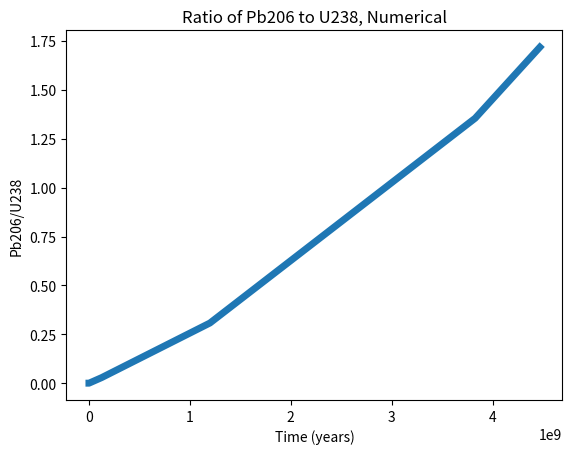
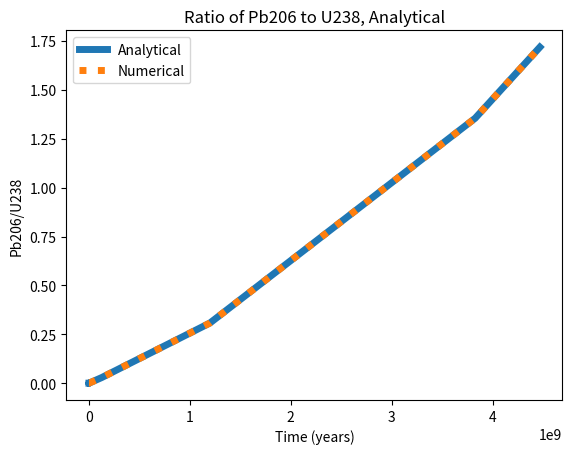
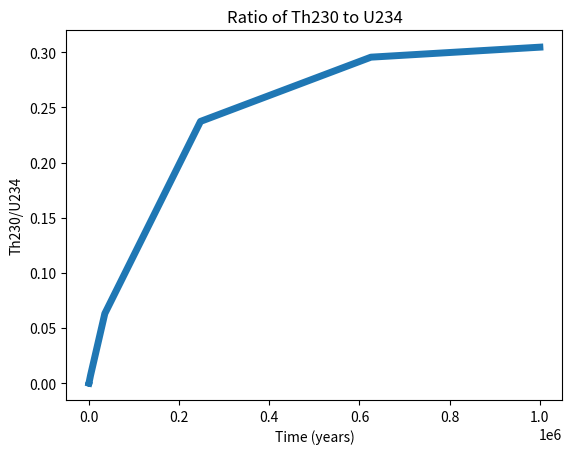

The matplotlib source for these figures, in order:
# Course: PHYS 512
# Problem: PS3 P2
#==================================================
# By: Muath Hamidi
# Email: muath.hamidi@mail.mcgill.ca
# Department of Physics, McGill University
# September 2022

#==================================================
# Libraries
#==================================================
import numpy as np # For math
import matplotlib.pyplot as plt # For graphs
from scipy.integrate import solve_ivp # For math

#==================================================
# Times
#==================================================
minutes = 60 # minutes to seconds
hours = 60 * minutes # hours to seconds
days = 24 * hours # days to seconds
years = 365.25 * days # years to seconds

#==================================================
# Half Lives
#==================================================
U238 = 4.468e9 * years
Th234 = 24.1 * days
Pr234 = 6.7 * hours
U234 = 245500 * years
Th230 = 75380 * years
Ra226 = 1600 * years
Rn222 = 3.8235 * days
Po218 = 3.1 * minutes
Pb214 = 26.8 * minutes
Bi214 = 19.9 * minutes
Po214 = 164.3e-6
Pb210 = 22.3 * years
Bi210 = 5.015 * years
Po210 = 138.376 * days

half_life = [U238, Th234, Pr234, U234, Th230, Ra226, Rn222, Po218, Pb214, Bi214, Po214, Pb210, Bi210, Po210]

#==================================================
# Parameters
#==================================================
steps = len(half_life)

#==================================================
# Decay Solver
#==================================================
def Decay(x, y, half_life=half_life):
    dydx = np.zeros(steps+1) # active elements + Pb206
    
    dydx[0] = -y[0] / half_life[0] # for U238
    
    for i in range(1, steps):
        dydx[i] = y[i-1] / half_life[i-1] - y[i] / half_life[i]
    
    dydx[steps] = y[steps-1] / half_life[steps-1] # for Pb206
    
    return dydx

#==================================================
# Solve
#==================================================
t0 = 0 # initial time
tf = half_life[0] # final time (U238 half life)
y0 = np.zeros(steps+1)
y0[0] = 1 # initial value

ans = solve_ivp(Decay, [t0, tf], y0, method='Radau')

#print(ans)
np.savetxt("anst.txt", ans.t) # save times
np.savetxt("ansy.txt", ans.y) # save values

#==================================================
# Ratio of Pb206 to U238 (Numerical)
#==================================================
plt.plot(ans.t / years, ans.y[14,:] / ans.y[0,:], linewidth=5)
plt.title("Ratio of Pb206 to U238, Numerical")
plt.xlabel("Time (years)")
plt.ylabel("Pb206/U238")
plt.savefig('3.2.1.pdf', format='pdf', dpi=1200)
plt.show()
plt.close()

#==================================================
# Ratio of Pb206 to U238 (Analytical)
#==================================================
N_U238 = np.exp(-ans.t/U238) # remained U238 share
N_Pb206 = 1 - N_U238 # remained Pb206 share
Ratio_Pb206_U238 = N_Pb206 / N_U238 # Pb206/U238 ratio

plt.plot(ans.t / years, Ratio_Pb206_U238, linewidth=5, label="Analytical")
plt.plot(ans.t / years, ans.y[14,:] / ans.y[0,:], linewidth=5, ls=":", label="Numerical")
plt.title("Ratio of Pb206 to U238, Analytical")
plt.xlabel("Time (years)")
plt.ylabel("Pb206/U238")
plt.legend()
plt.savefig('3.2.2.pdf', format='pdf', dpi=1200)
plt.show()
plt.close()

#==================================================
# Ratio of Th230 to U234
#==================================================
tf = 10**6 * years # final time (of order 10 U234 half life)
ans = solve_ivp(Decay, [t0, tf], y0, method='Radau')

plt.plot(ans.t / years, ans.y[4,:] / ans.y[3,:], linewidth=5)
plt.title("Ratio of Th230 to U234")
plt.xlabel("Time (years)")
plt.ylabel("Th230/U234")
plt.savefig('3.2.3.pdf', format='pdf', dpi=1200)
plt.show()
plt.close()
